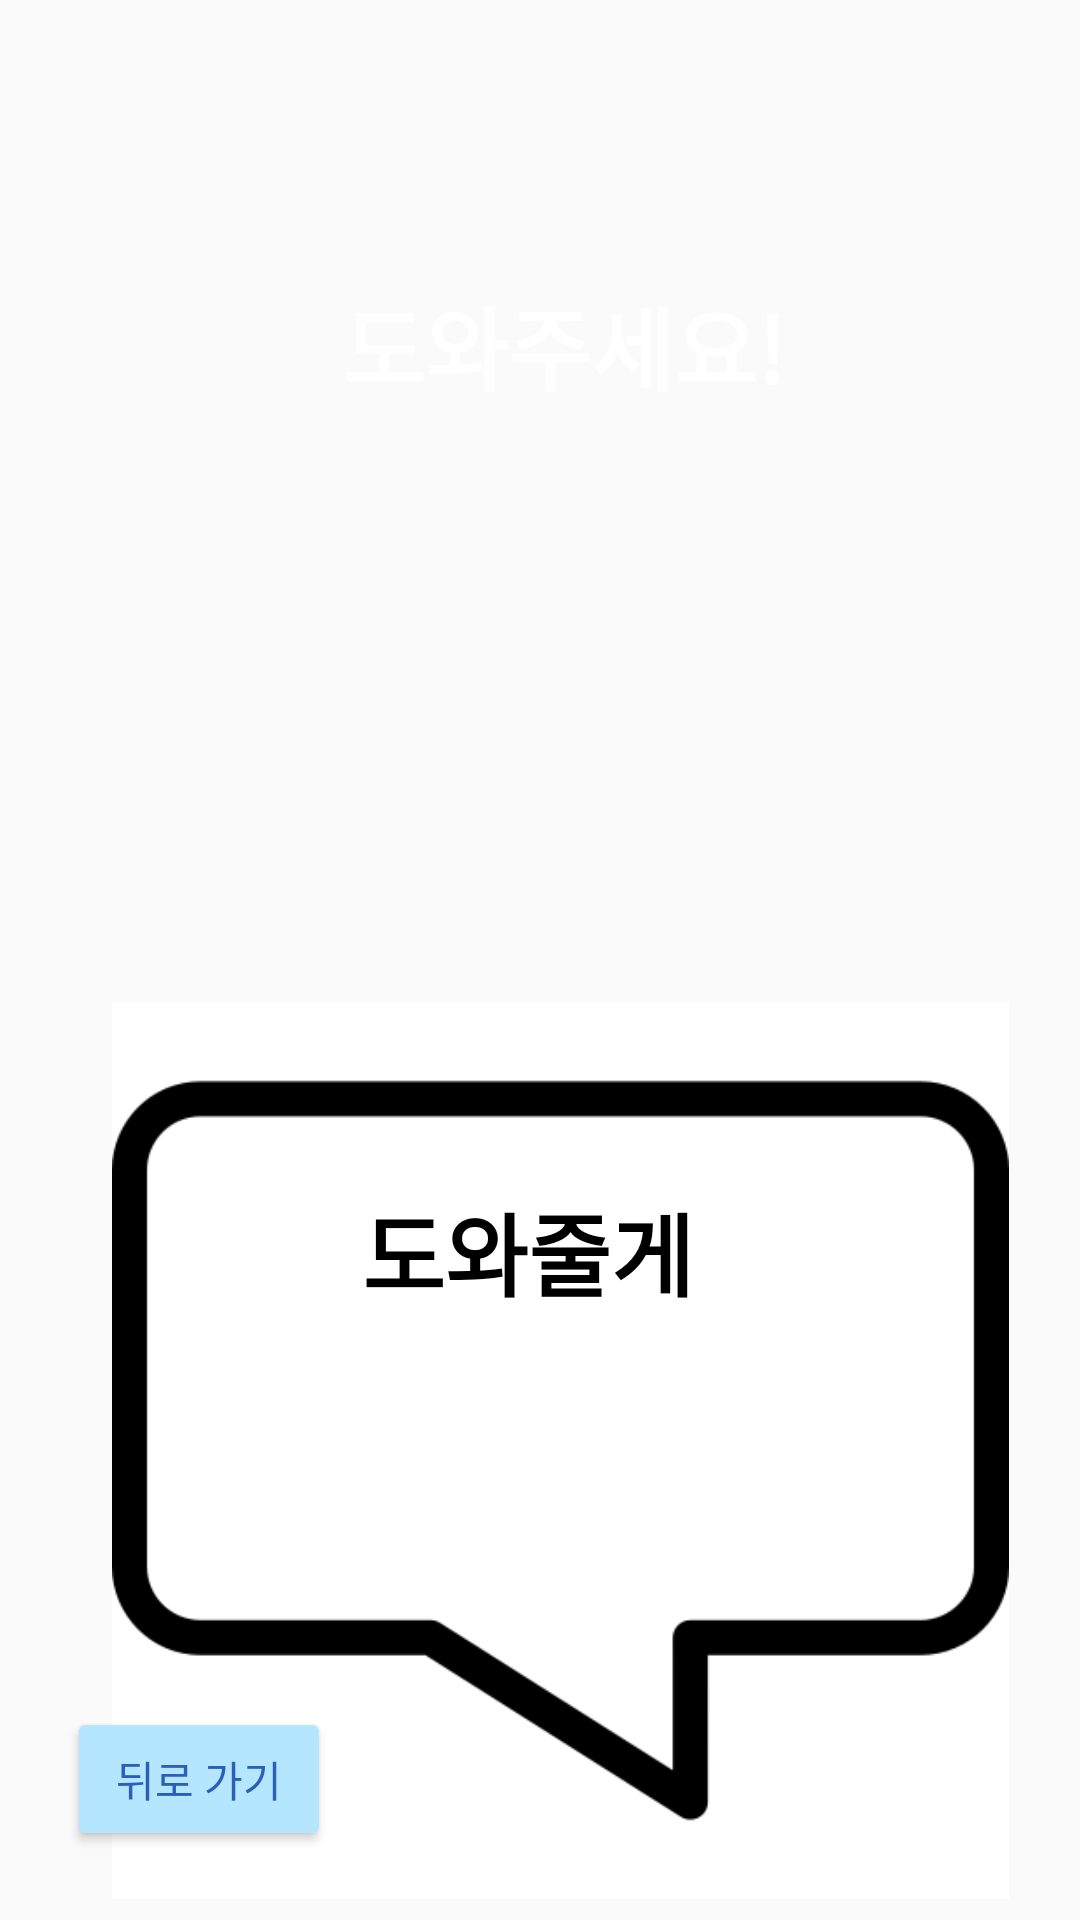

Android layout source for this screen:
<!-- AndroidManifest.xml: application theme Theme.SnowEx01 -->
<!-- res/layout/sos_chat.xml -->
<?xml version="1.0" encoding="utf-8"?>
<androidx.constraintlayout.widget.ConstraintLayout xmlns:android="http://schemas.android.com/apk/res/android"
    xmlns:tools="http://schemas.android.com/tools"
    android:layout_width="match_parent"
    android:layout_height="match_parent"
    xmlns:app="http://schemas.android.com/apk/res-auto">

    <ImageView
        android:id="@+id/imageView3"
        android:layout_width="403dp"
        android:layout_height="276dp"
        app:layout_constraintBottom_toBottomOf="parent"
        app:layout_constraintEnd_toEndOf="parent"
        app:layout_constraintHorizontal_bias="0.0"
        app:layout_constraintStart_toStartOf="parent"
        app:layout_constraintTop_toTopOf="parent"
        app:layout_constraintVertical_bias="0.147"
        app:srcCompat="@drawable/chat" />

    <TextView
        android:layout_width="wrap_content"
        android:layout_height="wrap_content"

        android:layout_alignLeft="@id/imageView5"
        android:layout_alignTop="@id/imageView5"
        android:layout_alignRight="@id/imageView5"
        android:layout_alignBottom="@id/imageView5"
        android:gravity="center"

        android:paddingLeft="20dp"
        android:text="도와주세요!"
        android:textColor="@color/white"
        android:textSize="30dp"
        android:textStyle="bold"
        android:typeface="sans"
        app:layout_constraintBottom_toBottomOf="@+id/imageView3"
        app:layout_constraintEnd_toEndOf="@+id/imageView3"
        app:layout_constraintHorizontal_bias="0.4"
        app:layout_constraintStart_toStartOf="@+id/imageView3"
        app:layout_constraintTop_toTopOf="@+id/imageView3"
        app:layout_constraintVertical_bias="0.169" />

    <ImageView
        android:id="@+id/imageView5"
        android:layout_width="323dp"
        android:layout_height="299dp"
        app:layout_constraintBottom_toBottomOf="parent"
        app:layout_constraintEnd_toEndOf="parent"
        app:layout_constraintHorizontal_bias="0.683"
        app:layout_constraintStart_toStartOf="parent"
        app:layout_constraintTop_toBottomOf="@+id/imageView3"
        app:layout_constraintVertical_bias="0.384"
        app:srcCompat="@drawable/chatWhite" />

    <TextView
        android:layout_width="wrap_content"
        android:layout_height="wrap_content"

        android:layout_alignLeft="@id/imageView3"
        android:layout_alignTop="@id/imageView3"
        android:layout_alignRight="@id/imageView3"
        android:layout_alignBottom="@id/imageView3"
        android:gravity="center"

        android:paddingLeft="20dp"
        android:text="도와줄게"
        android:textColor="@color/black"
        android:textSize="30dp"
        android:textStyle="bold"
        android:typeface="sans"
        app:layout_constraintBottom_toBottomOf="@+id/imageView5"
        app:layout_constraintEnd_toEndOf="@+id/imageView5"
        app:layout_constraintHorizontal_bias="0.391"
        app:layout_constraintStart_toStartOf="@+id/imageView5"
        app:layout_constraintTop_toTopOf="@+id/imageView5"
        app:layout_constraintVertical_bias="0.239" />

    <Button
        android:id="@+id/button7"
        android:layout_width="wrap_content"
        android:layout_height="wrap_content"
        android:backgroundTint="#B4E7FF"
        android:text="뒤로 가기"
        android:textColor="#2C60B8"
        app:layout_constraintBottom_toBottomOf="parent"
        app:layout_constraintEnd_toEndOf="parent"
        app:layout_constraintHorizontal_bias="0.082"
        app:layout_constraintStart_toStartOf="parent"
        app:layout_constraintTop_toTopOf="parent"
        app:layout_constraintVertical_bias="0.961" />

</androidx.constraintlayout.widget.ConstraintLayout>
<!-- resources referenced by this layout -->
<resources>
  <!-- drawable chatWhite: png bitmap (drawable, 9329 bytes) -->
  <style name="Theme.SnowEx01" parent="Theme.AppCompat.Light.NoActionBar" />
  <!-- not gathered from this repository: default colours our renderer supplied (Android Studio template values) -->
  <color name="black">#FF000000</color>
  <color name="white">#FFFFFFFF</color>
</resources>
